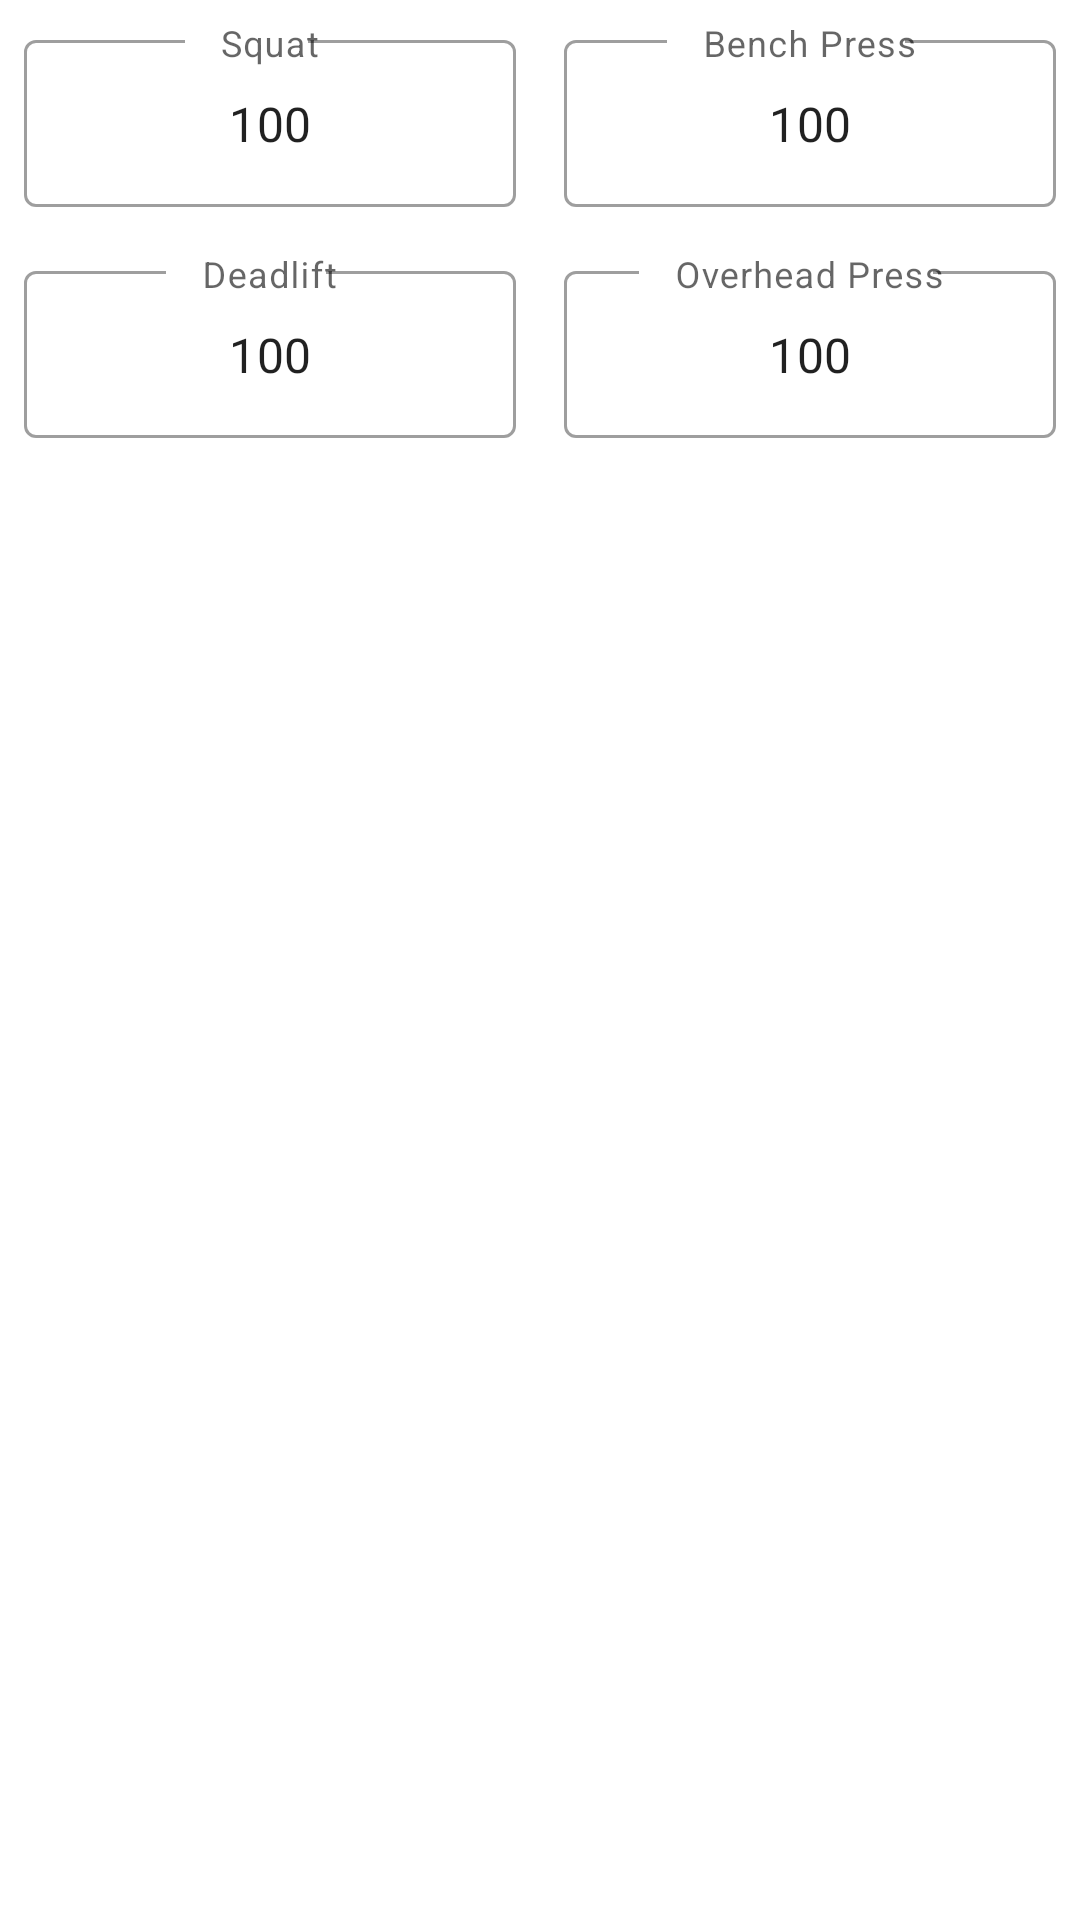

The Android layout XML behind this screen, and the referenced resources:
<!-- AndroidManifest.xml: application theme Theme.NSuns531 -->
<!-- res/layout/alert_dialog.xml -->
<?xml version="1.0" encoding="utf-8"?>
<LinearLayout xmlns:android="http://schemas.android.com/apk/res/android"
    android:layout_width="match_parent"
    android:layout_height="match_parent"
    android:orientation="vertical">

    <LinearLayout
        android:layout_width="match_parent"
        android:layout_height="wrap_content"
        android:orientation="horizontal"
        android:baselineAligned="false">

        <com.google.android.material.textfield.TextInputLayout
            style="@style/Widget.MaterialComponents.TextInputLayout.OutlinedBox"
            android:layout_width="match_parent"
            android:layout_height="wrap_content"
            android:layout_gravity="center"
            android:layout_weight="1"
            android:hint="@string/squat"
            android:padding="8dp">

            <com.google.android.material.textfield.TextInputEditText
                android:id="@+id/squatEditText"
                android:layout_width="match_parent"
                android:layout_height="wrap_content"
                android:gravity="center"
                android:inputType="numberDecimal"
                android:text="100" />
        </com.google.android.material.textfield.TextInputLayout>

        <com.google.android.material.textfield.TextInputLayout
            style="@style/Widget.MaterialComponents.TextInputLayout.OutlinedBox"
            android:layout_width="match_parent"
            android:layout_height="wrap_content"
            android:layout_gravity="center"
            android:layout_weight="1"
            android:hint="@string/bench"
            android:padding="8dp">

            <com.google.android.material.textfield.TextInputEditText
                android:id="@+id/benchpressEditText"
                android:layout_width="match_parent"
                android:layout_height="wrap_content"
                android:gravity="center"
                android:inputType="numberDecimal"
                android:text="100" />
        </com.google.android.material.textfield.TextInputLayout>

    </LinearLayout>

    <LinearLayout
        android:layout_width="match_parent"
        android:layout_height="wrap_content"
        android:orientation="horizontal"
        android:baselineAligned="false">

        <com.google.android.material.textfield.TextInputLayout
            style="@style/Widget.MaterialComponents.TextInputLayout.OutlinedBox"
            android:layout_width="match_parent"
            android:layout_height="wrap_content"
            android:layout_gravity="center"
            android:layout_weight="1"
            android:hint="@string/deadlift"
            android:padding="8dp">

            <com.google.android.material.textfield.TextInputEditText
                android:id="@+id/deadliftEditText"
                android:layout_width="match_parent"
                android:layout_height="wrap_content"
                android:gravity="center"
                android:inputType="numberDecimal"
                android:text="100" />
        </com.google.android.material.textfield.TextInputLayout>

        <com.google.android.material.textfield.TextInputLayout
            style="@style/Widget.MaterialComponents.TextInputLayout.OutlinedBox"
            android:layout_width="match_parent"
            android:layout_height="wrap_content"
            android:layout_gravity="center"
            android:layout_weight="1"
            android:hint="@string/ohp"
            android:padding="8dp">

            <com.google.android.material.textfield.TextInputEditText
                android:id="@+id/ohpEditText"
                android:layout_width="match_parent"
                android:layout_height="wrap_content"
                android:gravity="center"
                android:inputType="numberDecimal"
                android:text="100" />
        </com.google.android.material.textfield.TextInputLayout>

    </LinearLayout>

</LinearLayout>
<!-- resources referenced by this layout -->
<resources>
  <string name="bench">Bench Press</string>
  <string name="deadlift">Deadlift</string>
  <string name="ohp">Overhead Press</string>
  <string name="squat">Squat</string>
  <style name="Theme.NSuns531" parent="Theme.MaterialComponents.DayNight.DarkActionBar">
          
          <item name="colorPrimary">@color/purple_500</item>
          <item name="colorPrimaryVariant">@color/purple_700</item>
          <item name="colorOnPrimary">@color/white</item>
          
          <item name="colorSecondary">@color/teal_200</item>
          <item name="colorSecondaryVariant">@color/teal_700</item>
          <item name="colorOnSecondary">@color/black</item>
          
          <item name="android:statusBarColor" tools:targetApi="l">?attr/colorPrimaryVariant</item>
          
      </style>
  <color name="purple_500">#FF6200EE</color>
  <color name="purple_700">#FF3700B3</color>
  <color name="white">#FFFFFFFF</color>
  <color name="teal_700">#FF018786</color>
  <color name="black">#FF000000</color>
  <!-- not gathered from this repository: default colours our renderer supplied (Android Studio template values) -->
  <color name="teal_200">#FF03DAC5</color>
</resources>
